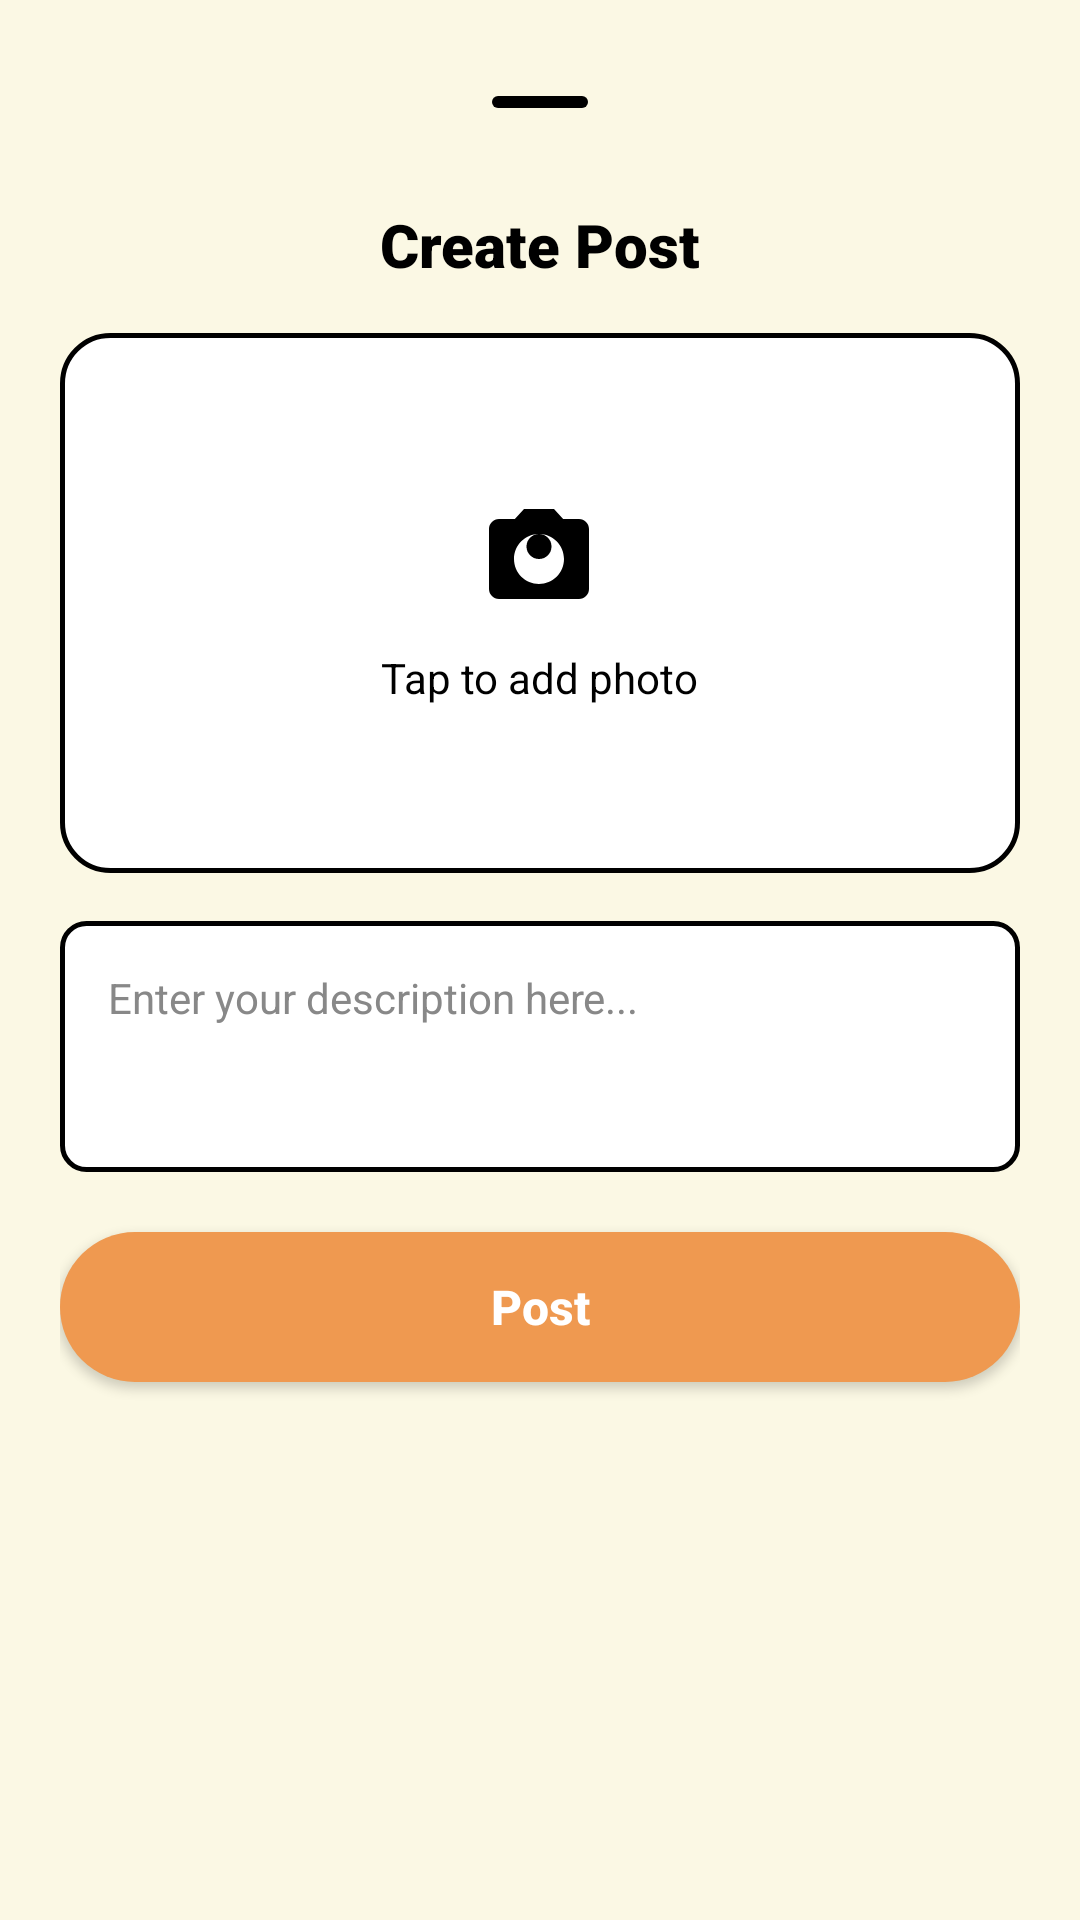

This screen was rendered from an Android layout file. Write that file and the resources it references.
<!-- AndroidManifest.xml: application theme Theme.BunnyCare -->
<!-- res/layout/fragment_new_post.xml -->
<?xml version="1.0" encoding="utf-8"?>
<LinearLayout xmlns:android="http://schemas.android.com/apk/res/android"
    android:layout_width="match_parent"
    android:layout_height="wrap_content"
    android:background="@color/cream_bg"
    android:orientation="vertical"
    android:padding="20dp">

    <com.google.android.material.bottomsheet.BottomSheetDragHandleView
        android:layout_width="match_parent"
        android:layout_height="wrap_content"/>

    <TextView
        android:layout_width="match_parent"
        android:layout_height="wrap_content"
        android:layout_marginBottom="16dp"
        android:fontFamily="sans-serif-black"
        android:gravity="center_horizontal"
        android:text="Create Post"
        android:textColor="@color/black"
        android:textSize="20sp"
        android:textStyle="bold" />

    <FrameLayout
        android:id="@+id/choosePostImage"
        android:layout_width="match_parent"
        android:layout_height="180dp"
        android:layout_marginBottom="16dp"
        android:background="@drawable/photo_picker_bg"
        android:clickable="true"
        android:focusable="true"
        android:foreground="?attr/selectableItemBackground">

        <LinearLayout
            android:id="@+id/photoPlaceholder"
            android:layout_width="wrap_content"
            android:layout_height="wrap_content"
            android:layout_gravity="center"
            android:gravity="center"
            android:orientation="vertical">

            <ImageView
                android:layout_width="40dp"
                android:layout_height="40dp"
                android:contentDescription="Add photo"
                android:src="@drawable/ic_camera" />

            <TextView
                android:layout_width="wrap_content"
                android:layout_height="wrap_content"
                android:layout_marginTop="10dp"
                android:text="Tap to add photo"
                android:textColor="@color/black"
                android:textSize="14sp" />

        </LinearLayout>

        <ImageView
            android:id="@+id/postImagePreview"
            android:layout_width="match_parent"
            android:layout_height="match_parent"
            android:contentDescription="Selected photo"
            android:scaleType="centerCrop"
            android:visibility="gone" />

    </FrameLayout>

    <EditText
        android:id="@+id/postTextInput"
        android:layout_width="match_parent"
        android:layout_height="wrap_content"
        android:layout_marginBottom="20dp"
        android:background="@drawable/edittext_border_bg"
        android:gravity="top|start"
        android:hint="Enter your description here..."
        android:inputType="textMultiLine"
        android:minLines="3"
        android:padding="16dp"
        android:textColor="@color/black"
        android:textColorHint="#888888"
        android:textSize="14sp" />

    <Button
        android:id="@+id/post"
        android:layout_width="match_parent"
        android:layout_height="50dp"
        android:background="@drawable/button_register_bg"
        android:text="Post"
        android:textAllCaps="false"
        android:textColor="@android:color/white"
        android:textSize="16sp"
        android:textStyle="bold" />

</LinearLayout>
<!-- resources referenced by this layout -->
<resources>
  <color name="black">#FF000000</color>
  <color name="cream_bg">#FBF8E4</color>
  <!-- drawable button_register_bg (drawable) -->
  <?xml version="1.0" encoding="utf-8"?>
  <shape xmlns:android="http://schemas.android.com/apk/res/android"
      android:shape="rectangle">
      <solid android:color="@color/Orangie" />
      <corners android:radius="28dp" />
  </shape>
  <!-- drawable edittext_border_bg (drawable) -->
  <?xml version="1.0" encoding="utf-8"?>
  <shape xmlns:android="http://schemas.android.com/apk/res/android"
      android:shape="rectangle">
      <solid android:color="@android:color/white" />
      <stroke
          android:width="1.5dp"
          android:color="@color/black" />
      <corners android:radius="8dp" />
  </shape>
  <!-- drawable ic_camera (drawable) -->
  <vector xmlns:android="http://schemas.android.com/apk/res/android"
      android:width="40dp"
      android:height="40dp"
      android:viewportWidth="24"
      android:viewportHeight="24">
      <path
          android:fillColor="@color/black"
          android:pathData="M9,2L7.17,4H4C2.9,4 2,4.9 2,6v12c0,1.1 0.9,2 2,2h16c1.1,0 2,-0.9 2,-2V6c0,-1.1 -0.9,-2 -2,-2h-3.17L15,2H9zM12,17c-2.76,0 -5,-2.24 -5,-5s2.24,-5 5,-5 5,2.24 5,5 -2.24,5 -5,5z" />
      <path
          android:fillColor="@color/black"
          android:pathData="M12,9.5m-2.5,0a2.5,2.5 0,1 1,5 0a2.5,2.5 0,1 1,-5 0" />
  </vector>
  <!-- drawable photo_picker_bg (drawable) -->
  <?xml version="1.0" encoding="utf-8"?>
  <shape xmlns:android="http://schemas.android.com/apk/res/android"
      android:shape="rectangle">
      <solid android:color="@android:color/white" />
      <stroke
          android:width="1.5dp"
          android:color="@color/black" />
      <corners android:radius="16dp" />
  </shape>
  <style name="Theme.BunnyCare" parent="Base.Theme.BunnyCare" />
  <color name="Orangie">#EF9950</color>
  <style name="Base.Theme.BunnyCare" parent="Theme.Material3.DayNight.NoActionBar">
          
          
      </style>
</resources>
